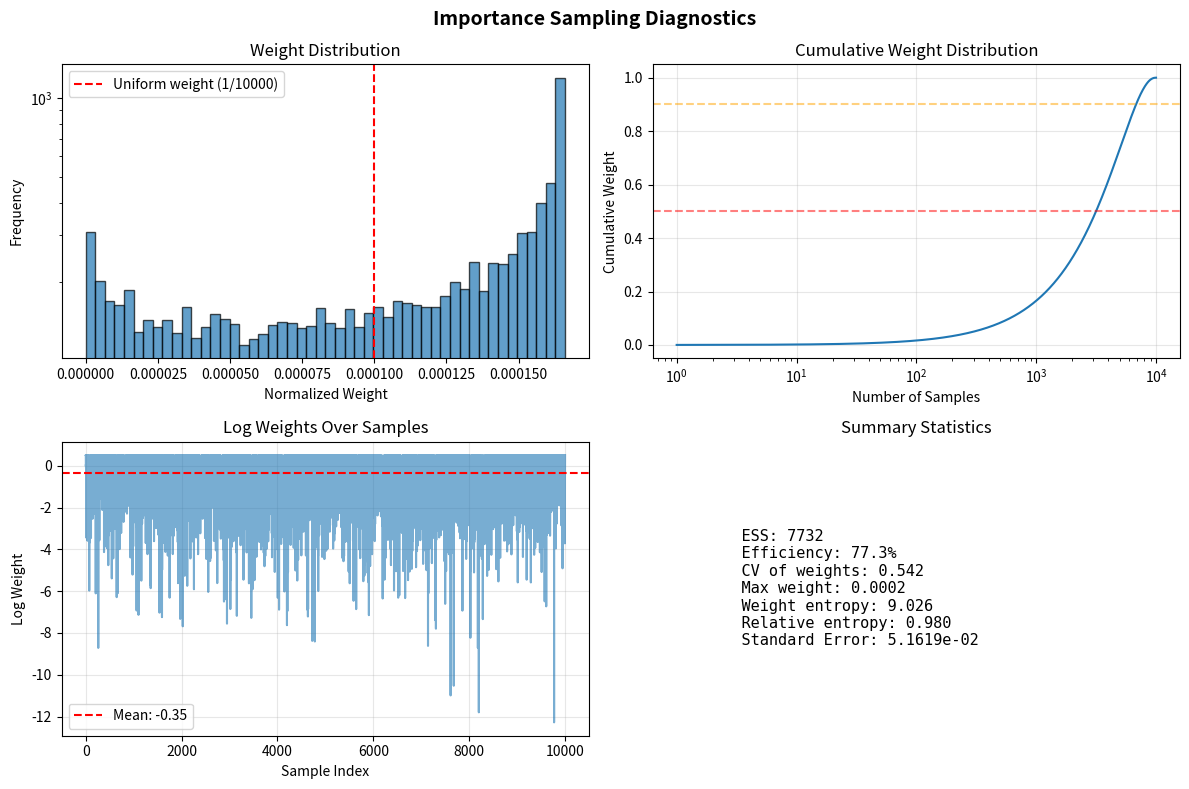

Write Python code to recreate this figure.
import warnings
from typing import Callable, Dict, Optional, Tuple, Union

import numpy as np
from scipy import stats


def importance_sampling(
    f: Callable[[np.ndarray], np.ndarray],
    target: stats.rv_continuous,
    proposal: stats.rv_continuous,
    n_samples: int = 10000,
    normalized: bool = True,
    seed: Optional[int] = None,
) -> Tuple[float, Dict[str, Union[float, np.ndarray]]]:
    """
    Importance sampling algorithm to compute E_p[f(x)] = ∫ f(x)p(x)dx.

    Parameters
    ----------
    f : Callable
        Function to integrate. Should accept array input and return array output.
    target : scipy.stats.rv_continuous
        Target distribution p(x). Can be normalized or unnormalized.
    proposal : scipy.stats.rv_continuous
        Proposal distribution q(x) for sampling.
    n_samples : int, default=10000
        Number of samples to draw from proposal distribution.
    normalized : bool, default=True
        Whether the target distribution p is normalized (integrates to 1).
        If False, self-normalized importance sampling is used.
    seed : int, optional
        Random seed for reproducibility.

    Returns
    -------
    estimate : float
        Estimated value of the integral E_p[f(x)].
    diagnostics : dict
        Dictionary containing diagnostic information:
        - 'weights': Normalized importance weights
        - 'log_weights': Log importance weights (unnormalized)
        - 'effective_sample_size': ESS estimate
        - 'cv_weights': Coefficient of variation of weights
        - 'max_weight': Maximum normalized weight
        - 'samples': Samples drawn from proposal
        - 'function_values': f(x) evaluated at samples
        - 'variance': Estimated variance of the estimator
        - 'standard_error': Standard error of the estimate
        - 'weight_entropy': Entropy of normalized weights
        - 'proposal_efficiency': ESS / n_samples

    Examples
    --------
    >>> # Example 1: Computing expectation of x^2 under normal distribution
    >>> target = stats.norm(loc=2, scale=1)
    >>> proposal = stats.norm(loc=0, scale=2)
    >>> f = lambda x: x**2
    >>> estimate, diagnostics = importance_sampling(f, target, proposal, n_samples=5000)
    >>> print(f"Estimate: {estimate:.4f}")
    >>> print(f"ESS: {diagnostics['effective_sample_size']:.0f}")

    >>> # Example 2: Unnormalized target distribution
    >>> class UnnormalizedGaussian(stats.rv_continuous):
    ...     def __init__(self, mu, sigma):
    ...         super().__init__()
    ...         self.mu = mu
    ...         self.sigma = sigma
    ...     def _pdf(self, x):
    ...         return np.exp(-0.5 * ((x - self.mu) / self.sigma)**2)
    >>>
    >>> unnorm_target = UnnormalizedGaussian(mu=1, sigma=0.5)
    >>> proposal = stats.norm(loc=1, scale=1)
    >>> f = lambda x: x
    >>> estimate, diag = importance_sampling(f, unnorm_target, proposal,
    ...                                      n_samples=10000, normalized=False)
    """

    # Set random seed if provided
    if seed is not None:
        np.random.seed(seed)

    # Draw samples from proposal distribution
    samples = proposal.rvs(size=n_samples)

    # Compute log densities for numerical stability
    log_p = target.logpdf(samples)
    log_q = proposal.logpdf(samples)

    # Check for invalid values
    if np.any(np.isnan(log_p)) or np.any(np.isnan(log_q)):
        warnings.warn(
            "NaN values detected in log densities. Check distribution support."
        )

    if np.any(np.isinf(log_q)):
        warnings.warn(
            "Infinite values in proposal log density. Some samples may be outside support."
        )

    # Compute log importance weights
    log_weights = log_p - log_q

    # Handle -inf values (samples outside target support)
    valid_idx = np.isfinite(log_weights)
    if not np.all(valid_idx):
        warnings.warn(
            f"{np.sum(~valid_idx)} samples have invalid weights (outside support)."
        )
        log_weights = log_weights[valid_idx]
        samples_valid = samples[valid_idx]
    else:
        samples_valid = samples

    # For numerical stability, subtract max log weight before exponentiating
    max_log_weight = np.max(log_weights)
    weights = np.exp(log_weights - max_log_weight)

    # Normalize weights
    if normalized:
        # Standard importance sampling (target is normalized)
        weights_normalized = weights * np.exp(max_log_weight)
        # Ensure normalization for diagnostics
        weights_for_diagnostics = weights_normalized / np.sum(weights_normalized)
    else:
        # Self-normalized importance sampling (target is unnormalized)
        weights_normalized = weights / np.sum(weights)
        weights_for_diagnostics = weights_normalized

    # Evaluate function at samples
    f_values = f(samples_valid)

    # Compute estimate
    if normalized:
        estimate = np.mean(f_values * weights_normalized)
    else:
        estimate = np.sum(f_values * weights_normalized)

    # Compute diagnostics
    diagnostics = {}

    # Store basic quantities
    diagnostics["weights"] = weights_for_diagnostics
    diagnostics["log_weights"] = log_weights
    diagnostics["samples"] = samples_valid
    diagnostics["function_values"] = f_values

    # Effective Sample Size (ESS)
    ess = 1.0 / np.sum(weights_for_diagnostics**2)
    diagnostics["effective_sample_size"] = ess
    diagnostics["proposal_efficiency"] = ess / n_samples

    # Coefficient of variation of weights
    if np.mean(weights_for_diagnostics) > 0:
        cv_weights = np.std(weights_for_diagnostics) / np.mean(weights_for_diagnostics)
    else:
        cv_weights = np.inf
    diagnostics["cv_weights"] = cv_weights

    # Maximum weight (indicates potential problems if too large)
    diagnostics["max_weight"] = np.max(weights_for_diagnostics)

    # Variance estimation
    if normalized:
        # For standard IS with normalized target
        var_estimate = np.var(f_values * weights_normalized) / len(samples_valid)
    else:
        # For self-normalized IS
        # Using delta method approximation
        sum_weights = np.sum(weights)
        var_f = np.sum(weights * (f_values - estimate) ** 2) / sum_weights
        var_estimate = var_f / ess

    diagnostics["variance"] = var_estimate
    diagnostics["standard_error"] = np.sqrt(var_estimate)

    # Weight entropy (higher is better, max is log(n))
    # Avoid log(0) by adding small epsilon
    epsilon = 1e-10
    weight_entropy = -np.sum(
        weights_for_diagnostics * np.log(weights_for_diagnostics + epsilon)
    )
    diagnostics["weight_entropy"] = weight_entropy
    diagnostics["relative_entropy"] = weight_entropy / np.log(
        len(weights_for_diagnostics)
    )

    # Add warnings for poor performance
    if ess < 0.1 * n_samples:
        warnings.warn(
            f"Low ESS: {ess:.0f} ({100 * ess / n_samples:.1f}% efficiency). "
            "Consider using a better proposal distribution."
        )

    if diagnostics["max_weight"] > 0.1:
        warnings.warn(
            f"Maximum weight is {diagnostics['max_weight']:.3f}. "
            "Weight distribution is highly skewed."
        )

    return estimate, diagnostics


def diagnostic_plots(diagnostics: Dict, title: str = "Importance Sampling Diagnostics"):
    """
    Create diagnostic plots for importance sampling results.

    Parameters
    ----------
    diagnostics : dict
        Diagnostics dictionary from importance_sampling function.
    title : str
        Title for the plot.
    """
    import matplotlib.pyplot as plt

    fig, axes = plt.subplots(2, 2, figsize=(12, 8))
    fig.suptitle(title, fontsize=14, fontweight="bold")

    # Plot 1: Weight distribution
    ax = axes[0, 0]
    weights = diagnostics["weights"]
    ax.hist(weights, bins=50, alpha=0.7, edgecolor="black")
    ax.axvline(
        1 / len(weights),
        color="red",
        linestyle="--",
        label=f"Uniform weight (1/{len(weights):.0f})",
    )
    ax.set_xlabel("Normalized Weight")
    ax.set_ylabel("Frequency")
    ax.set_title("Weight Distribution")
    ax.legend()
    ax.set_yscale("log")

    # Plot 2: Cumulative weight distribution
    ax = axes[0, 1]
    sorted_weights = np.sort(weights)[::-1]
    cumsum_weights = np.cumsum(sorted_weights)
    ax.plot(range(1, len(weights) + 1), cumsum_weights)
    ax.axhline(0.5, color="red", linestyle="--", alpha=0.5)
    ax.axhline(0.9, color="orange", linestyle="--", alpha=0.5)
    ax.set_xlabel("Number of Samples")
    ax.set_ylabel("Cumulative Weight")
    ax.set_title("Cumulative Weight Distribution")
    ax.set_xscale("log")
    ax.grid(True, alpha=0.3)

    # Plot 3: Log weights over iterations
    ax = axes[1, 0]
    log_weights = diagnostics["log_weights"]
    ax.plot(log_weights, alpha=0.6)
    ax.axhline(
        np.mean(log_weights),
        color="red",
        linestyle="--",
        label=f"Mean: {np.mean(log_weights):.2f}",
    )
    ax.set_xlabel("Sample Index")
    ax.set_ylabel("Log Weight")
    ax.set_title("Log Weights Over Samples")
    ax.legend()
    ax.grid(True, alpha=0.3)

    # Plot 4: Summary statistics
    ax = axes[1, 1]
    ax.axis("off")

    summary_text = f"""
    ESS: {diagnostics["effective_sample_size"]:.0f}
    Efficiency: {diagnostics["proposal_efficiency"] * 100:.1f}%
    CV of weights: {diagnostics["cv_weights"]:.3f}
    Max weight: {diagnostics["max_weight"]:.4f}
    Weight entropy: {diagnostics["weight_entropy"]:.3f}
    Relative entropy: {diagnostics["relative_entropy"]:.3f}
    Standard Error: {diagnostics["standard_error"]:.4e}
    """

    ax.text(
        0.1,
        0.5,
        summary_text,
        fontsize=11,
        family="monospace",
        verticalalignment="center",
    )
    ax.set_title("Summary Statistics")

    plt.tight_layout()
    plt.show()


# Example usage and testing
if __name__ == "__main__":
    # Example 1: Normal target, normal proposal
    print("Example 1: Computing E[X^2] under Normal(2, 1)")
    print("-" * 50)

    target = stats.norm(loc=2, scale=1)
    proposal = stats.norm(loc=1.5, scale=1.5)

    def f(x):
        return x**2

    estimate, diag = importance_sampling(f, target, proposal, n_samples=10000, seed=42)

    # True value: Var(X) + E[X]^2 = 1 + 4 = 5
    true_value = 1 + 2**2
    print(f"Estimate: {estimate:.4f}")
    print(f"True value: {true_value}")
    print(f"Error: {abs(estimate - true_value):.4f}")
    print(f"ESS: {diag['effective_sample_size']:.0f}")
    print(f"Efficiency: {diag['proposal_efficiency'] * 100:.1f}%")
    print()

    diagnostic_plots(diag)

    # Example 2: Unnormalized target distribution
    print("Example 2: Unnormalized Gaussian target")
    print("-" * 50)

    class UnnormalizedGaussian(stats.rv_continuous):
        def __init__(self, mu, sigma):
            super().__init__()
            self.mu = mu
            self.sigma = sigma

        def _pdf(self, x):
            # Returns unnormalized density (missing 1/sqrt(2π)σ factor)
            return np.exp(-0.5 * ((x - self.mu) / self.sigma) ** 2)

        def _logpdf(self, x):
            return -0.5 * ((x - self.mu) / self.sigma) ** 2

    unnorm_target = UnnormalizedGaussian(mu=3, sigma=0.5)
    proposal = stats.norm(loc=3, scale=1)

    def f(x):
        return x  # Computing E[X]

    estimate, diag = importance_sampling(
        f, unnorm_target, proposal, n_samples=10000, normalized=False, seed=42
    )

    print(f"Estimate E[X]: {estimate:.4f}")
    print("True value: 3.0")
    print(f"Error: {abs(estimate - 3.0):.4f}")
    print(f"ESS: {diag['effective_sample_size']:.0f}")
    print(f"Max weight: {diag['max_weight']:.4f}")
